Dataset: color (GitHub, ohmozi/Dr.pill_good). Classes: blue, orange, red, white.

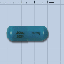
Label: blue

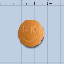
Label: orange

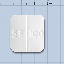
Label: white

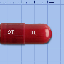
Label: red

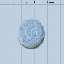
Label: blue

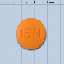
Label: orange
